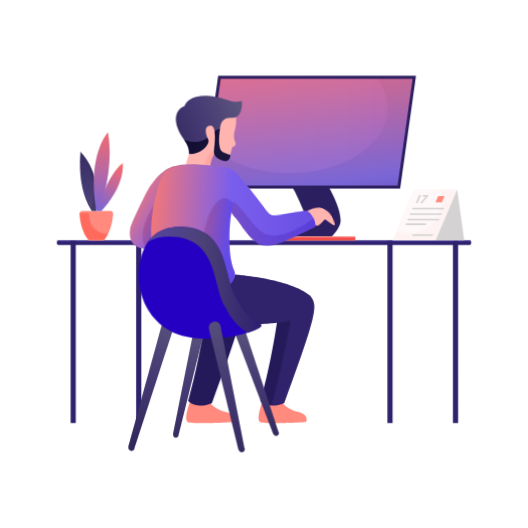
t = 0.00 s
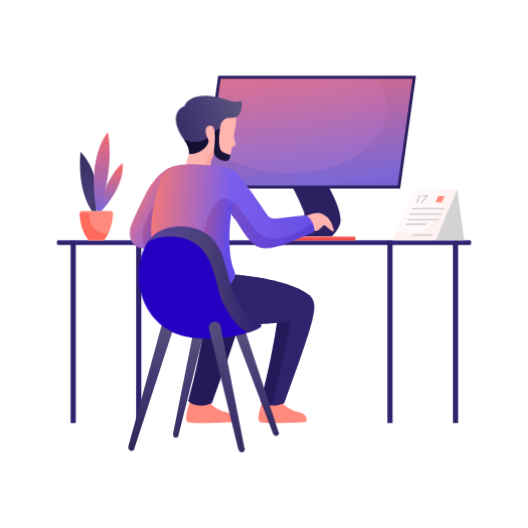
t = 0.41 s
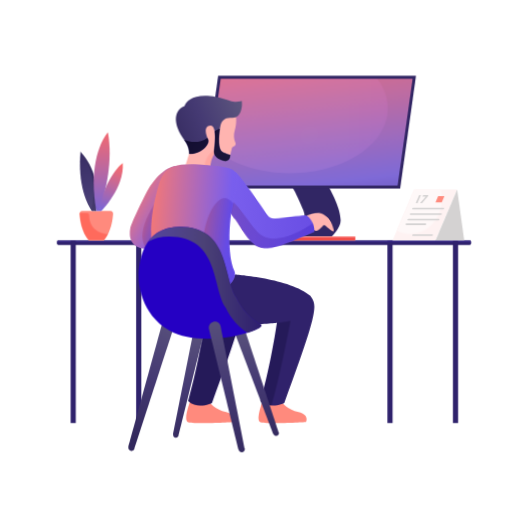
t = 1.22 s
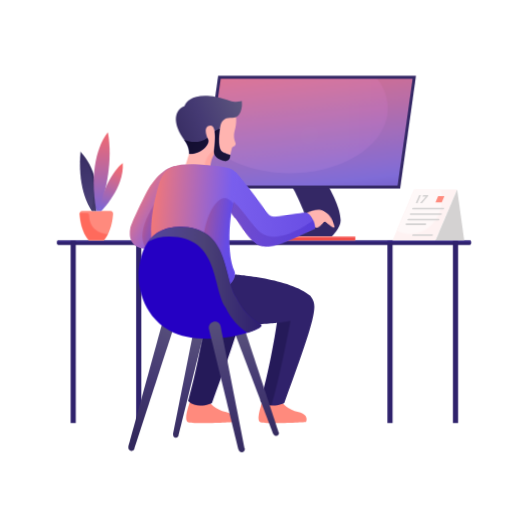
t = 1.80 s
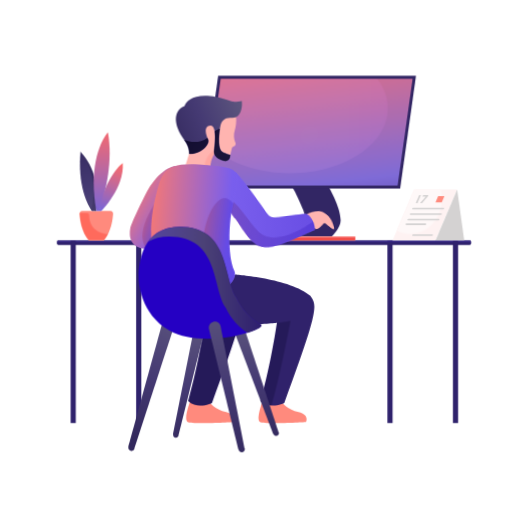
t = 2.25 s
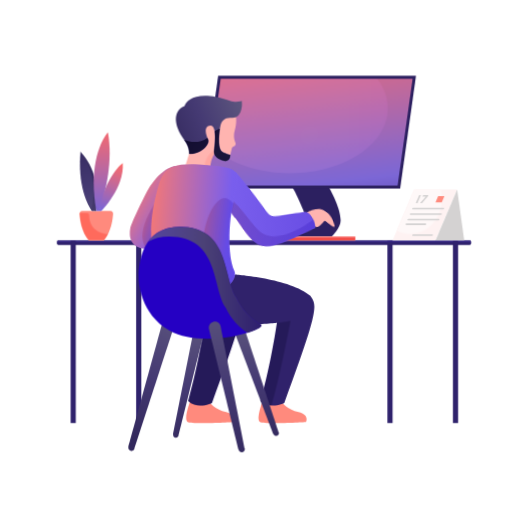
t = 3.15 s

The animated SVG that drew these frames (rendered in a browser with its animation timeline set to each time). Animation: 2 CSS @keyframes rules; one cycle of 3.60 s, repeats indefinitely.

<?xml version='1.0' encoding='UTF-8'?>
<svg xmlns="http://www.w3.org/2000/svg" xmlns:xlink="http://www.w3.org/1999/xlink" viewBox="0 0 2000 2000" width="2000" height="2000" preserveAspectRatio="xMidYMid meet" style="width: 100%; height: 100%; transform: translate3d(0px, 0px, 0px); content-visibility: visible;" role="img" aria-labelledby="teacherTitle teacherDesc"><title id="teacherTitle">معلم يستخدم منصة آفاق</title><desc id="teacherDesc">رسم متحرك لمعلم يجلس أمام الحاسوب وتتحرك يده كأنه يكتب.</desc><defs><clipPath id="__lottie_element_2587"><rect width="2000" height="2000" x="0" y="0"/></clipPath><linearGradient id="__lottie_element_2594" spreadMethod="pad" gradientUnits="userSpaceOnUse" x1="20.409000396728516" y1="253.42999267578125" x2="-19.447999954223633" y2="-217.14199829101562"><stop offset="0%" stop-color="rgb(50,40,92)"/><stop offset="50%" stop-color="rgb(69,58,115)"/><stop offset="100%" stop-color="rgb(91,84,125)"/></linearGradient><linearGradient id="__lottie_element_2595" spreadMethod="pad" gradientUnits="userSpaceOnUse" x1="22.79800033569336" y1="274.42401123046875" x2="-17.05900001525879" y2="-196.1490020751953"><stop offset="0%" stop-color="rgb(50,40,92)"/><stop offset="50%" stop-color="rgb(69,58,115)"/><stop offset="100%" stop-color="rgb(91,84,125)"/></linearGradient><linearGradient id="__lottie_element_2596" spreadMethod="pad" gradientUnits="userSpaceOnUse" x1="-88.62999725341797" y1="204.16900634765625" x2="91.37100219726562" y2="-271.5469970703125"><stop offset="0%" stop-color="rgb(50,40,92)"/><stop offset="50%" stop-color="rgb(69,58,115)"/><stop offset="100%" stop-color="rgb(91,84,125)"/></linearGradient><linearGradient id="__lottie_element_2597" spreadMethod="pad" gradientUnits="userSpaceOnUse" x1="-214.9239959716797" y1="-0.7009999752044678" x2="214.0500030517578" y2="-0.7009999752044678"><stop offset="0%" stop-color="rgb(86,70,160)"/><stop offset="50%" stop-color="rgb(75,65,118)"/><stop offset="100%" stop-color="rgb(46,31,111)"/></linearGradient><linearGradient id="__lottie_element_2598" spreadMethod="pad" gradientUnits="userSpaceOnUse" x1="52.231998443603516" y1="315.4440002441406" x2="-55.768001556396484" y2="-319.0539855957031"><stop offset="0%" stop-color="rgb(50,40,92)"/><stop offset="50%" stop-color="rgb(69,58,115)"/><stop offset="100%" stop-color="rgb(91,84,125)"/></linearGradient><linearGradient id="__lottie_element_2602" spreadMethod="pad" gradientUnits="userSpaceOnUse" x1="-178.16700744628906" y1="-11.756999969482422" x2="433.0679931640625" y2="34.20000076293945"><stop offset="0%" stop-color="rgb(246,120,116)"/><stop offset="50%" stop-color="rgb(121,94,237)"/><stop offset="100%" stop-color="rgb(105,78,228)"/></linearGradient><linearGradient id="__lottie_element_2603" spreadMethod="pad" gradientUnits="userSpaceOnUse" x1="-65.89600372314453" y1="-12.373000144958496" x2="129.0919952392578" y2="21.299999237060547"><stop offset="0%" stop-color="rgb(246,120,116)"/><stop offset="50%" stop-color="rgb(121,94,237)"/><stop offset="100%" stop-color="rgb(105,78,228)"/></linearGradient><linearGradient id="__lottie_element_2607" spreadMethod="pad" gradientUnits="userSpaceOnUse" x1="-459.25" y1="-28.985000610351562" x2="151.98399353027344" y2="16.972999572753906"><stop offset="0%" stop-color="rgb(246,120,116)"/><stop offset="50%" stop-color="rgb(121,94,237)"/><stop offset="100%" stop-color="rgb(105,78,228)"/></linearGradient><linearGradient id="__lottie_element_2608" spreadMethod="pad" gradientUnits="userSpaceOnUse" x1="-223.6280059814453" y1="-119.63400268554688" x2="510.04400634765625" y2="329.1839904785156"><stop offset="0%" stop-color="rgb(246,120,116)"/><stop offset="50%" stop-color="rgb(121,94,237)"/><stop offset="100%" stop-color="rgb(105,78,228)"/></linearGradient><linearGradient id="__lottie_element_2612" spreadMethod="pad" gradientUnits="userSpaceOnUse" x1="-77.45800018310547" y1="-58.25199890136719" x2="254.2570037841797" y2="135.56900024414062"><stop offset="0%" stop-color="rgb(246,120,116)"/><stop offset="50%" stop-color="rgb(121,94,237)"/><stop offset="100%" stop-color="rgb(105,78,228)"/></linearGradient><linearGradient id="__lottie_element_2613" spreadMethod="pad" gradientUnits="userSpaceOnUse" x1="-59.43899917602539" y1="-0.796999990940094" x2="59.23400115966797" y2="-0.796999990940094"><stop offset="0%" stop-color="rgb(246,120,116)"/><stop offset="50%" stop-color="rgb(121,94,237)"/><stop offset="100%" stop-color="rgb(105,78,228)"/></linearGradient><linearGradient id="__lottie_element_2617" spreadMethod="pad" gradientUnits="userSpaceOnUse" x1="-154.88299560546875" y1="67.22000122070312" x2="133.31900024414062" y2="-49.79399871826172"><stop offset="0%" stop-color="rgb(50,40,92)"/><stop offset="50%" stop-color="rgb(69,58,115)"/><stop offset="100%" stop-color="rgb(91,84,125)"/></linearGradient><linearGradient id="__lottie_element_2618" spreadMethod="pad" gradientUnits="userSpaceOnUse" x1="-19.975000381469727" y1="-171.2030029296875" x2="-0.7850000262260437" y2="23.889999389648438"><stop offset="0%" stop-color="rgb(50,40,92)"/><stop offset="50%" stop-color="rgb(69,58,115)"/><stop offset="100%" stop-color="rgb(91,84,125)"/></linearGradient><linearGradient id="__lottie_element_2619" spreadMethod="pad" gradientUnits="userSpaceOnUse" x1="-14.984999656677246" y1="-168.48399353027344" x2="4.866000175476074" y2="33.32400131225586"><stop offset="0%" stop-color="rgb(50,40,92)"/><stop offset="50%" stop-color="rgb(69,58,115)"/><stop offset="100%" stop-color="rgb(91,84,125)"/></linearGradient><linearGradient id="__lottie_element_2626" spreadMethod="pad" gradientUnits="userSpaceOnUse" x1="-72.91300201416016" y1="-169.43899536132812" x2="87.02799987792969" y2="201.7449951171875"><stop offset="0%" stop-color="rgb(241,96,91)"/><stop offset="50%" stop-color="rgb(246,101,96)"/><stop offset="100%" stop-color="rgb(249,107,102)"/></linearGradient><linearGradient id="__lottie_element_2627" spreadMethod="pad" gradientUnits="userSpaceOnUse" x1="-70.91300201416016" y1="-163.00599670410156" x2="83.5989990234375" y2="195.5800018310547"><stop offset="0%" stop-color="rgb(241,96,91)"/><stop offset="50%" stop-color="rgb(246,101,96)"/><stop offset="100%" stop-color="rgb(249,107,102)"/></linearGradient><linearGradient id="__lottie_element_2631" spreadMethod="pad" gradientUnits="userSpaceOnUse" x1="-44.604000091552734" y1="-162.53700256347656" x2="56.02899932861328" y2="224.10699462890625"><stop offset="0%" stop-color="rgb(50,40,92)"/><stop offset="50%" stop-color="rgb(69,58,115)"/><stop offset="100%" stop-color="rgb(91,84,125)"/></linearGradient><linearGradient id="__lottie_element_2632" spreadMethod="pad" gradientUnits="userSpaceOnUse" x1="-39.27299880981445" y1="-164.53700256347656" x2="61.36000061035156" y2="222.10699462890625"><stop offset="0%" stop-color="rgb(50,40,92)"/><stop offset="50%" stop-color="rgb(69,58,115)"/><stop offset="100%" stop-color="rgb(91,84,125)"/></linearGradient><linearGradient id="__lottie_element_2633" spreadMethod="pad" gradientUnits="userSpaceOnUse" x1="-3.7090001106262207" y1="-169.89700317382812" x2="4.236000061035156" y2="246.40699768066406"><stop offset="0%" stop-color="rgb(251,106,106)"/><stop offset="77%" stop-color="rgb(123,102,214)"/><stop offset="100%" stop-color="rgb(82,63,166)"/></linearGradient><linearGradient id="__lottie_element_2634" spreadMethod="pad" gradientUnits="userSpaceOnUse" x1="32.999000549316406" y1="-87.41000366210938" x2="-47.507999420166016" y2="141.3990020751953"><stop offset="0%" stop-color="rgb(251,106,106)"/><stop offset="77%" stop-color="rgb(123,102,214)"/><stop offset="100%" stop-color="rgb(82,63,166)"/></linearGradient><linearGradient id="__lottie_element_2650" spreadMethod="pad" gradientUnits="userSpaceOnUse" x1="-46.55699920654297" y1="-403.7239990234375" x2="42.766998291015625" y2="377.04400634765625"><stop offset="0%" stop-color="rgb(251,106,106)"/><stop offset="77%" stop-color="rgb(123,102,214)"/><stop offset="100%" stop-color="rgb(82,63,166)"/></linearGradient><linearGradient id="__lottie_element_2651" spreadMethod="pad" gradientUnits="userSpaceOnUse" x1="-334.0639953613281" y1="-0.26600000262260437" x2="333.5870056152344" y2="-0.26600000262260437"><stop offset="0%" stop-color="rgb(251,106,106)"/><stop offset="77%" stop-color="rgb(123,102,214)"/><stop offset="100%" stop-color="rgb(82,63,166)"/></linearGradient></defs><style>
  #typing-arm {
    transform-box: fill-box;
    transform-origin: 13% 19%;
    animation: typingArm 0.82s ease-in-out infinite alternate;
    will-change: transform;
  }

  #typing-screen {
    transform-box: fill-box;
    transform-origin: center;
    animation: screenPulse 3.6s ease-in-out infinite;
  }

  @keyframes typingArm {
    0% {
      transform: rotate(-1.5deg) translate(0px, 0px);
    }
    45% {
      transform: rotate(1.4deg) translate(5px, 4px);
    }
    100% {
      transform: rotate(-0.4deg) translate(2px, 1px);
    }
  }

  @keyframes screenPulse {
    0%, 100% {
      opacity: 1;
    }
    50% {
      opacity: 0.96;
    }
  }

  @media (prefers-reduced-motion: reduce) {
    #typing-arm,
    #typing-screen {
      animation: none !important;
    }
  }
</style><g clip-path="url(#__lottie_element_2587)"><g transform="matrix(1,0,0,1,0,0)" opacity="1" style="display: block;"><g opacity="1" transform="matrix(1,0,0,1,1477.27197265625,1257.7039794921875)"><path fill="rgb(47,34,108)" fill-opacity="1" d=" M9.75100040435791,-344.54150390625 C9.75100040435791,-344.54150390625 9.75100040435791,344.54150390625 9.75100040435791,344.54150390625 C9.75100040435791,344.54150390625 -9.75100040435791,344.54150390625 -9.75100040435791,344.54150390625 C-9.75100040435791,344.54150390625 -9.75100040435791,-344.54150390625 -9.75100040435791,-344.54150390625 C-9.75100040435791,-344.54150390625 9.75100040435791,-344.54150390625 9.75100040435791,-344.54150390625z"/></g><g opacity="1" transform="matrix(1,0,0,1,525.4509887695312,1257.7039794921875)"><path fill="rgb(47,34,108)" fill-opacity="1" d=" M9.75100040435791,-344.54150390625 C9.75100040435791,-344.54150390625 9.75100040435791,344.54150390625 9.75100040435791,344.54150390625 C9.75100040435791,344.54150390625 -9.75100040435791,344.54150390625 -9.75100040435791,344.54150390625 C-9.75100040435791,344.54150390625 -9.75100040435791,-344.54150390625 -9.75100040435791,-344.54150390625 C-9.75100040435791,-344.54150390625 9.75100040435791,-344.54150390625 9.75100040435791,-344.54150390625z"/></g><g opacity="1" transform="matrix(1,0,0,1,1000,919.4450073242188)"><path fill="rgb(47,34,108)" fill-opacity="1" d=" M778.9849853515625,8.668000221252441 C778.9849853515625,8.668000221252441 -778.9849853515625,8.668000221252441 -778.9849853515625,8.668000221252441 C-781.9910278320312,8.668000221252441 -784.427978515625,6.230999946594238 -784.427978515625,3.2249999046325684 C-784.427978515625,3.2249999046325684 -784.427978515625,-3.2239999771118164 -784.427978515625,-3.2239999771118164 C-784.427978515625,-6.230000019073486 -781.9910278320312,-8.668000221252441 -778.9849853515625,-8.668000221252441 C-778.9849853515625,-8.668000221252441 778.9849853515625,-8.668000221252441 778.9849853515625,-8.668000221252441 C781.9910278320312,-8.668000221252441 784.427978515625,-6.230000019073486 784.427978515625,-3.2239999771118164 C784.427978515625,-3.2239999771118164 784.427978515625,3.2249999046325684 784.427978515625,3.2249999046325684 C784.427978515625,6.230999946594238 781.9910278320312,8.668000221252441 778.9849853515625,8.668000221252441z"/></g><g opacity="0.51" transform="matrix(1,0,0,1,1000,915.9099731445312)" style="mix-blend-mode: color-dodge;"><path fill="rgb(47,34,108)" fill-opacity="1" d=" M778.9849853515625,-5.131999969482422 C778.9849853515625,-5.131999969482422 -778.9849853515625,-5.131999969482422 -778.9849853515625,-5.131999969482422 C-781.9910278320312,-5.131999969482422 -784.427978515625,-2.694999933242798 -784.427978515625,0.3109999895095825 C-784.427978515625,0.3109999895095825 -784.427978515625,5.131999969482422 -784.427978515625,5.131999969482422 C-784.427978515625,2.125999927520752 -781.9910278320312,-0.3109999895095825 -778.9849853515625,-0.3109999895095825 C-778.9849853515625,-0.3109999895095825 778.9849853515625,-0.3109999895095825 778.9849853515625,-0.3109999895095825 C781.9910278320312,-0.3109999895095825 784.427978515625,2.125999927520752 784.427978515625,5.131999969482422 C784.427978515625,5.131999969482422 784.427978515625,0.3109999895095825 784.427978515625,0.3109999895095825 C784.427978515625,-2.694999933242798 781.9910278320312,-5.131999969482422 778.9849853515625,-5.131999969482422z"/></g><g opacity="1" transform="matrix(1,0,0,1,1725.39404296875,1257.7039794921875)"><path fill="rgb(47,34,108)" fill-opacity="1" d=" M9.75100040435791,-344.54150390625 C9.75100040435791,-344.54150390625 9.75100040435791,344.54150390625 9.75100040435791,344.54150390625 C9.75100040435791,344.54150390625 -9.75100040435791,344.54150390625 -9.75100040435791,344.54150390625 C-9.75100040435791,344.54150390625 -9.75100040435791,-344.54150390625 -9.75100040435791,-344.54150390625 C-9.75100040435791,-344.54150390625 9.75100040435791,-344.54150390625 9.75100040435791,-344.54150390625z"/></g><g opacity="1" transform="matrix(1,0,0,1,277.3290100097656,1257.7039794921875)"><path fill="rgb(47,34,108)" fill-opacity="1" d=" M9.75100040435791,-344.54150390625 C9.75100040435791,-344.54150390625 9.75100040435791,344.54150390625 9.75100040435791,344.54150390625 C9.75100040435791,344.54150390625 -9.75100040435791,344.54150390625 -9.75100040435791,344.54150390625 C-9.75100040435791,344.54150390625 -9.75100040435791,-344.54150390625 -9.75100040435791,-344.54150390625 C-9.75100040435791,-344.54150390625 9.75100040435791,-344.54150390625 9.75100040435791,-344.54150390625z"/></g></g><g id="typing-screen"><g transform="matrix(1,0,0,1,0,0)" opacity="1" style="display: block;"><g opacity="1" transform="matrix(1,0,0,1,1178.0849609375,799.5360107421875)"><path fill="rgb(43,31,95)" fill-opacity="1" d=" M64.32099914550781,-96.56600189208984 C64.32099914550781,-96.56600189208984 112.28399658203125,-16.216999053955078 112.28399658203125,35.1870002746582 C112.28399658203125,64.3499984741211 78.33399963378906,96.56600189208984 78.33399963378906,96.56600189208984 C78.33399963378906,96.56600189208984 -112.28399658203125,96.29100036621094 -112.28399658203125,96.29100036621094 C-112.28399658203125,96.29100036621094 -0.968999981880188,65.11199951171875 -28.99799919128418,-3.2669999599456787 C-57.027000427246094,-71.64600372314453 -74.36299896240234,-96.56600189208984 -74.36299896240234,-96.56600189208984 C-74.36299896240234,-96.56600189208984 64.32099914550781,-96.56600189208984 64.32099914550781,-96.56600189208984z"/></g><g opacity="1" transform="matrix(1,0,0,1,1171.0460205078125,500.7239990234375)"><path fill="rgb(43,31,95)" fill-opacity="1" d=" M-404.66900634765625,213.48300170898438 C-404.66900634765625,213.48300170898438 -344.6629943847656,-213.48300170898438 -344.6629943847656,-213.48300170898438 C-344.6629943847656,-213.48300170898438 404.66900634765625,-213.48300170898438 404.66900634765625,-213.48300170898438 C404.66900634765625,-213.48300170898438 344.6629943847656,213.48300170898438 344.6629943847656,213.48300170898438 C344.6629943847656,213.48300170898438 -404.66900634765625,213.48300170898438 -404.66900634765625,213.48300170898438z"/></g><g opacity="1" transform="matrix(1,0,0,1,1171.0469970703125,500.7239990234375)"><path fill="url(#__lottie_element_2650)" fill-opacity="1" d=" M335.0060119628906,202.2469940185547 C335.0060119628906,202.2469940185547 -391.85400390625,202.2469940185547 -391.85400390625,202.2469940185547 C-391.85400390625,202.2469940185547 -335.0069885253906,-202.2469940185547 -335.0069885253906,-202.2469940185547 C-335.0069885253906,-202.2469940185547 391.85400390625,-202.2469940185547 391.85400390625,-202.2469940185547 C391.85400390625,-202.2469940185547 335.0060119628906,202.2469940185547 335.0060119628906,202.2469940185547z"/></g><g opacity="0.1" transform="matrix(1,0,0,1,1134.552978515625,477.2659912109375)" style="mix-blend-mode: color-dodge;"><path fill="url(#__lottie_element_2651)" fill-opacity="1" d=" M-333.82598876953125,78.572998046875 C-266.5060119628906,139.35299682617188 -158.14500427246094,178.78900146484375 -35.93199920654297,178.78900146484375 C168.27999877929688,178.78900146484375 333.82598876953125,68.68699645996094 333.82598876953125,-67.12999725341797 C333.82598876953125,-107.33300018310547 319.3179931640625,-145.281005859375 293.5989990234375,-178.78900146484375 C293.5989990234375,-178.78900146484375 -297.656005859375,-178.78900146484375 -297.656005859375,-178.78900146484375 C-297.656005859375,-178.78900146484375 -333.82598876953125,78.572998046875 -333.82598876953125,78.572998046875z"/></g></g></g><g transform="matrix(1,0,0,1,0,84.30191040039062)" opacity="0.008212560881671587" style="display: block;"><g opacity="1" transform="matrix(1,0,0,1,1171.947021484375,429.5090026855469)"><path fill="rgb(254,242,242)" fill-opacity="1" d=" M35.915000915527344,0 C33.12699890136719,19.834999084472656 14.788000106811523,35.91400146484375 -5.046999931335449,35.91400146484375 C-24.881999969482422,35.91400146484375 -38.702999114990234,19.834999084472656 -35.915000915527344,0 C-33.12699890136719,-19.834999084472656 -14.788000106811523,-35.91400146484375 5.046999931335449,-35.91400146484375 C24.881999969482422,-35.91400146484375 38.702999114990234,-19.834999084472656 35.915000915527344,0z"/></g></g><g transform="matrix(1,0,0,1,0,-70.99908447265625)" opacity="0.000012670045863387714" style="display: none;"><g opacity="1" transform="matrix(1,0,0,1,1158.1650390625,507.7229919433594)"><path fill="rgb(254,242,242)" fill-opacity="1" d=" M67.20899963378906,7 C67.20899963378906,7 -67.83499908447266,7 -67.83499908447266,7 C-70.73500061035156,7 -72.96499633789062,4.434999942779541 -72.56099700927734,1.562999963760376 C-72.56099700927734,1.562999963760376 -71.93499755859375,-2.8910000324249268 -71.93499755859375,-2.8910000324249268 C-71.60399627685547,-5.247000217437744 -69.58799743652344,-7 -67.20899963378906,-7 C-67.20899963378906,-7 67.83499908447266,-7 67.83499908447266,-7 C70.73500061035156,-7 72.96499633789062,-4.434999942779541 72.56099700927734,-1.562999963760376 C72.56099700927734,-1.562999963760376 71.93499755859375,2.8910000324249268 71.93499755859375,2.8910000324249268 C71.60399627685547,5.247000217437744 69.58799743652344,7 67.20899963378906,7z"/></g></g><g transform="matrix(1,0,0,1,0,-70.99899291992188)" opacity="0.000013943521060895137" style="display: none;"><g opacity="1" transform="matrix(1,0,0,1,1153.5679931640625,540.6619873046875)"><path fill="rgb(254,242,242)" fill-opacity="1" d=" M67.20899963378906,7 C67.20899963378906,7 -67.83499908447266,7 -67.83499908447266,7 C-70.73500061035156,7 -72.96499633789062,4.434999942779541 -72.56099700927734,1.562999963760376 C-72.56099700927734,1.562999963760376 -71.93499755859375,-2.8910000324249268 -71.93499755859375,-2.8910000324249268 C-71.60399627685547,-5.247000217437744 -69.58799743652344,-7 -67.20899963378906,-7 C-67.20899963378906,-7 67.83499908447266,-7 67.83499908447266,-7 C70.73500061035156,-7 72.96499633789062,-4.434999942779541 72.56099700927734,-1.562999963760376 C72.56099700927734,-1.562999963760376 71.93499755859375,2.8910000324249268 71.93499755859375,2.8910000324249268 C71.60399627685547,5.247000217437744 69.58799743652344,7 67.20899963378906,7z"/></g></g><g transform="matrix(1,0,0,1,0,-70.99908447265625)" opacity="0.000013299108354942746" style="display: none;"><g opacity="1" transform="matrix(1,0,0,1,1145.2769775390625,592.6580200195312)"><path fill="rgb(255,138,125)" fill-opacity="1" d=" M17.583999633789062,7 C17.583999633789062,7 -18.209999084472656,7 -18.209999084472656,7 C-21.110000610351562,7 -23.34000015258789,4.434999942779541 -22.93600082397461,1.562999963760376 C-22.93600082397461,1.562999963760376 -22.309999465942383,-2.8910000324249268 -22.309999465942383,-2.8910000324249268 C-21.979000091552734,-5.247000217437744 -19.96299934387207,-7 -17.583999633789062,-7 C-17.583999633789062,-7 18.209999084472656,-7 18.209999084472656,-7 C21.110000610351562,-7 23.34000015258789,-4.434999942779541 22.93600082397461,-1.562999963760376 C22.93600082397461,-1.562999963760376 22.309999465942383,2.8910000324249268 22.309999465942383,2.8910000324249268 C21.979000091552734,5.247000217437744 19.96299934387207,7 17.583999633789062,7z"/></g></g><g transform="matrix(1,0,0,1,0,0)" opacity="1" style="display: block;"><g opacity="1" transform="matrix(1,0,0,1,364.85400390625,854.9240112304688)"><path fill="rgb(255,138,125)" fill-opacity="1" d=" M63.430999755859375,-45.51599884033203 C63.72700119018555,-51.13600158691406 59.26100158691406,-55.85300064086914 53.632999420166016,-55.85300064086914 C53.632999420166016,-55.85300064086914 10.803999900817871,-55.85300064086914 10.803999900817871,-55.85300064086914 C10.803999900817871,-55.85300064086914 -10.803999900817871,-55.85300064086914 -10.803999900817871,-55.85300064086914 C-10.803999900817871,-55.85300064086914 -53.632999420166016,-55.85300064086914 -53.632999420166016,-55.85300064086914 C-59.26100158691406,-55.85300064086914 -63.72700119018555,-51.13600158691406 -63.430999755859375,-45.51599884033203 C-62.34199905395508,-24.82200050354004 -56.698001861572266,22.55900001525879 -28.51300048828125,55.85300064086914 C-28.51300048828125,55.85300064086914 -10.803999900817871,55.85300064086914 -10.803999900817871,55.85300064086914 C-10.803999900817871,55.85300064086914 10.803999900817871,55.85300064086914 10.803999900817871,55.85300064086914 C10.803999900817871,55.85300064086914 28.51300048828125,55.85300064086914 28.51300048828125,55.85300064086914 C56.698001861572266,22.55900001525879 62.34199905395508,-24.82200050354004 63.430999755859375,-45.51599884033203z"/></g><g opacity="1" transform="matrix(0.9998773336410522,0.0156610868871212,-0.0156610868871212,0.9998773336410522,12.559478759765625,-5.66766357421875)"><g opacity="1" transform="matrix(1,0,0,1,334.093017578125,687.5379638671875)"><path fill="url(#__lottie_element_2631)" fill-opacity="1" d=" M13.753999710083008,111.53299713134766 C13.753999710083008,111.53299713134766 -43.56399917602539,41.457000732421875 -32.683998107910156,-111.53299713134766 C55.904998779296875,-18.906999588012695 30.76099967956543,111.53299713134766 30.76099967956543,111.53299713134766 C30.76099967956543,111.53299713134766 13.753999710083008,111.53299713134766 13.753999710083008,111.53299713134766z"/></g><g opacity="0.19" transform="matrix(1,0,0,1,334.76300048828125,687.5379638671875)" style="mix-blend-mode: multiply;"><path fill="url(#__lottie_element_2632)" fill-opacity="1" d=" M-33.354000091552734,-111.53299713134766 C-33.367000579833984,-111.35299682617188 -33.375,-111.177001953125 -33.38800048828125,-110.99700164794922 C35.9630012512207,-23.243000030517578 16.485000610351562,85.60299682617188 11.211999893188477,109.02899932861328 C12.406000137329102,110.7020034790039 13.085000038146973,111.53299713134766 13.085000038146973,111.53299713134766 C13.085000038146973,111.53299713134766 30.091999053955078,111.53299713134766 30.091999053955078,111.53299713134766 C30.091999053955078,111.53299713134766 55.23500061035156,-18.9060001373291 -33.354000091552734,-111.53299713134766z"/></g></g><g opacity="1" transform="matrix(0.999986469745636,0.005204393062740564,-0.005204393062740564,0.999986469745636,384.97393798828125,650.054931640625)"><path fill="url(#__lottie_element_2633)" fill-opacity="1" d=" M22.79800033569336,-149.1739959716797 C22.79800033569336,-149.1739959716797 -58.36399841308594,-60.362998962402344 -19.3439998626709,149.1739959716797 C-19.3439998626709,149.1739959716797 -8.539999961853027,149.1739959716797 -8.539999961853027,149.1739959716797 C-8.539999961853027,149.1739959716797 49.856998443603516,-8.67300033569336 22.79800033569336,-149.1739959716797z"/></g><g opacity="1" transform="matrix(1,0.00004678499317378737,-0.00004678499317378737,1,420.4952392578125,708.412109375)"><path fill="url(#__lottie_element_2634)" fill-opacity="1" d=" M44.441001892089844,-90.66100311279297 C44.441001892089844,-90.66100311279297 -23.091999053955078,-41.16699981689453 -44.832000732421875,90.66100311279297 C-44.832000732421875,90.66100311279297 -36.29199981689453,90.66100311279297 -36.29199981689453,90.66100311279297 C-36.29199981689453,90.66100311279297 51.37900161743164,2.0810000896453857 44.441001892089844,-90.66100311279297z"/></g><g opacity="0.52" transform="matrix(1,0,0,1,355.3389892578125,858.9190063476562)" style="mix-blend-mode: multiply;"><path fill="rgb(255,138,125)" fill-opacity="1" d=" M20.31999969482422,51.858001708984375 C20.31999969482422,51.858001708984375 38.02799987792969,51.858001708984375 38.02799987792969,51.858001708984375 C44.42100143432617,44.305999755859375 49.64400100708008,36.0260009765625 53.928001403808594,27.5 C-11.168999671936035,22.211000442504883 -17.634000778198242,-24.65999984741211 -17.530000686645508,-43.7859992980957 C-17.506000518798828,-48.244998931884766 -21.13599967956543,-51.858001708984375 -25.59600067138672,-51.858001708984375 C-25.59600067138672,-51.858001708984375 -53.75,-51.858001708984375 -53.75,-51.858001708984375 C-53.75,-51.858001708984375 -53.75,-51.858001708984375 -53.75,-51.858001708984375 C-53.893001556396484,-51.10100173950195 -53.95800018310547,-50.31800079345703 -53.91600036621094,-49.512001037597656 C-52.82699966430664,-28.81800079345703 -47.18199920654297,18.56399917602539 -18.996999740600586,51.858001708984375 C-18.996999740600586,51.858001708984375 -1.2890000343322754,51.858001708984375 -1.2890000343322754,51.858001708984375 C-1.2890000343322754,51.858001708984375 20.31999969482422,51.858001708984375 20.31999969482422,51.858001708984375z"/></g></g><g transform="matrix(1,0,0,1,0,0)" opacity="1" style="display: block;"><g opacity="1" transform="matrix(1,0,0,1,1187.4029541015625,903.4390258789062)"><path fill="url(#__lottie_element_2626)" fill-opacity="1" d=" M158.4324951171875,-7.3379998207092285 C158.4324951171875,-7.3379998207092285 158.4324951171875,7.3379998207092285 158.4324951171875,7.3379998207092285 C158.4324951171875,7.3379998207092285 -158.4324951171875,7.3379998207092285 -158.4324951171875,7.3379998207092285 C-158.4324951171875,7.3379998207092285 -158.4324951171875,-7.3379998207092285 -158.4324951171875,-7.3379998207092285 C-158.4324951171875,-7.3379998207092285 158.4324951171875,-7.3379998207092285 158.4324951171875,-7.3379998207092285z"/></g><g opacity="0.44" transform="matrix(1,0,0,1,1187.4029541015625,906.0059814453125)" style="mix-blend-mode: multiply;"><path fill="url(#__lottie_element_2627)" fill-opacity="1" d=" M158.4324951171875,-4.771500110626221 C158.4324951171875,-4.771500110626221 158.4324951171875,4.771500110626221 158.4324951171875,4.771500110626221 C158.4324951171875,4.771500110626221 -158.4324951171875,4.771500110626221 -158.4324951171875,4.771500110626221 C-158.4324951171875,4.771500110626221 -158.4324951171875,-4.771500110626221 -158.4324951171875,-4.771500110626221 C-158.4324951171875,-4.771500110626221 158.4324951171875,-4.771500110626221 158.4324951171875,-4.771500110626221z"/></g></g><g transform="matrix(1,0,0,1,0,0)" opacity="1" style="display: block;"><g opacity="1" transform="matrix(1,0,0,1,1070.39404296875,1560.7130126953125)"><path fill="rgb(255,138,125)" fill-opacity="1" d=" M-75.81300354003906,-41.53300094604492 C-75.81300354003906,-41.53300094604492 -102.36299896240234,28.458999633789062 -85.46800231933594,37.5099983215332 C-68.572998046875,46.56100082397461 88.91000366210938,37.5099983215332 88.91000366210938,37.5099983215332 C88.91000366210938,37.5099983215332 102.78800201416016,10.156999588012695 60.55099868774414,0 C18.31399917602539,-10.156999588012695 -0.9940000176429749,-35.499000549316406 -0.9940000176429749,-35.499000549316406 C-0.9940000176429749,-35.499000549316406 -75.81300354003906,-41.53300094604492 -75.81300354003906,-41.53300094604492z"/></g><g opacity="1" transform="matrix(1,0,0,1,796.2050170898438,1560.7130126953125)"><path fill="rgb(255,138,125)" fill-opacity="1" d=" M-75.81300354003906,-41.53300094604492 C-75.81300354003906,-41.53300094604492 -102.36199951171875,28.458999633789062 -85.46700286865234,37.5099983215332 C-68.5719985961914,46.56100082397461 88.91000366210938,37.5099983215332 88.91000366210938,37.5099983215332 C88.91000366210938,37.5099983215332 102.78800201416016,10.156999588012695 60.55099868774414,0 C18.31399917602539,-10.156999588012695 -0.9940000176429749,-35.499000549316406 -0.9940000176429749,-35.499000549316406 C-0.9940000176429749,-35.499000549316406 -75.81300354003906,-41.53300094604492 -75.81300354003906,-41.53300094604492z"/></g><g opacity="1" transform="matrix(1,0,0,1,0,0)"><g opacity="1" transform="matrix(1,0,0,1,743.27197265625,1287.7879638671875)"><path fill="rgb(48,34,107)" fill-opacity="1" d=" M-127.0770034790039,-248.29600524902344 C-127.0770034790039,-248.29600524902344 82.37200164794922,-233.77499389648438 158.20700073242188,-167.322998046875 C182.03500366210938,-131.20799255371094 195.03700256347656,-128.3179931640625 59.24300003051758,238.61500549316406 C59.24300003051758,238.61500549316406 5.791999816894531,264.6180114746094 -30.323999404907227,231.39199829101562 C11.569999694824219,82.59600067138672 31.795000076293945,-64.75499725341797 31.795000076293945,-64.75499725341797 C31.795000076293945,-64.75499725341797 -80.51300048828125,-59.40299987792969 -118.50800323486328,-78.7979965209961 C-186.42799377441406,-113.46900177001953 -193.4929962158203,-209.36599731445312 -127.0770034790039,-248.29600524902344z"/></g><g opacity="0.3" transform="matrix(1,0,0,1,743.27197265625,1287.7879638671875)" style="mix-blend-mode: multiply;"><path fill="rgb(48,34,107)" fill-opacity="1" d=" M-127.0770034790039,-248.29600524902344 C-127.0770034790039,-248.29600524902344 82.37200164794922,-233.77499389648438 158.20700073242188,-167.322998046875 C182.03500366210938,-131.20799255371094 195.03700256347656,-128.3179931640625 59.24300003051758,238.61500549316406 C59.24300003051758,238.61500549316406 5.791999816894531,264.6180114746094 -30.323999404907227,231.39199829101562 C11.569999694824219,82.59600067138672 31.795000076293945,-64.75499725341797 31.795000076293945,-64.75499725341797 C31.795000076293945,-64.75499725341797 -80.51300048828125,-59.40299987792969 -118.50800323486328,-78.7979965209961 C-186.42799377441406,-113.46900177001953 -193.4929962158203,-209.36599731445312 -127.0770034790039,-248.29600524902344z"/></g></g><g opacity="1" transform="matrix(1,0,0,1,1010.5819702148438,1287.7879638671875)"><path fill="rgb(48,34,107)" fill-opacity="1" d=" M-120.33599853515625,-248.29600524902344 C-120.33599853515625,-248.29600524902344 89.11199951171875,-233.77499389648438 164.94700622558594,-167.322998046875 C188.77499389648438,-131.20799255371094 201.77699279785156,-128.3179931640625 65.98300170898438,238.61500549316406 C65.98300170898438,238.61500549316406 12.531000137329102,264.6180114746094 -23.583999633789062,231.39199829101562 C18.309999465942383,82.59600067138672 38.53499984741211,-64.75499725341797 38.53499984741211,-64.75499725341797 C38.53499984741211,-64.75499725341797 -120.37300109863281,-47.41899871826172 -157.93299865722656,-67.64399719238281 C-195.4929962158203,-87.86900329589844 -186.7519989013672,-209.36599731445312 -120.33599853515625,-248.29600524902344z"/></g><g opacity="0.3" transform="matrix(1,0,0,1,1046.06201171875,1375.5009765625)" style="mix-blend-mode: multiply;"><path fill="rgb(48,34,107)" fill-opacity="1" d=" M-17.55900001525879,160.46200561523438 C15.876999855041504,49.832000732421875 54.68199920654297,-160.46200561523438 54.68199920654297,-160.46200561523438 C54.68199920654297,-160.46200561523438 3.055000066757202,-152.46800231933594 3.055000066757202,-152.46800231933594 C3.055000066757202,-152.46800231933594 -13.77299976348877,-29.868000030517578 -48.52399826049805,104.59700012207031 C-50.75899887084961,118.52200317382812 -52.92399978637695,133.19000244140625 -54.68199920654297,147.3509979248047 C-43.00400161743164,156.3040008544922 -29.913999557495117,159.81100463867188 -17.55900001525879,160.46200561523438z"/></g></g><g transform="matrix(1,0.00011130053462693468,-0.00011130053462693468,1,0.1168212890625,-0.080810546875)" opacity="1" style="display: block;"><g opacity="1" transform="matrix(1,0,0,1,858.0469970703125,507.9469909667969)"><path fill="rgb(255,180,176)" fill-opacity="1" d=" M35.880001068115234,-64.33399963378906 C35.880001068115234,-64.33399963378906 39.66899871826172,-42.729000091552734 30.93899917602539,-13.133000373840332 C26.433000564575195,2.1419999599456787 27.20800018310547,18.531999588012695 33.722999572753906,33.06399917602539 C33.770999908447266,33.172000885009766 33.819000244140625,33.27899932861328 33.867000579833984,33.38399887084961 C35.775001525878906,37.59400177001953 34.23400115966797,42.555999755859375 30.2549991607666,44.90800094604492 C29.268999099731445,45.49100112915039 28.145999908447266,46.071998596191406 26.868999481201172,46.63100051879883 C23.198999404907227,48.23500061035156 20.46500015258789,51.430999755859375 19.59600067138672,55.340999603271484 C19.59600067138672,55.340999603271484 14.345000267028809,78.9729995727539 14.345000267028809,78.9729995727539 C14.345000267028809,78.9729995727539 -25.62299919128418,71.26799774169922 -25.62299919128418,71.26799774169922 C-25.62299919128418,71.26799774169922 -36.698001861572266,-17.334999084472656 -36.698001861572266,-17.334999084472656 C-36.698001861572266,-17.334999084472656 -3.4719998836517334,-78.9729995727539 -3.4719998836517334,-78.9729995727539 C-3.4719998836517334,-78.9729995727539 35.880001068115234,-64.33399963378906 35.880001068115234,-64.33399963378906z"/></g><g opacity="1" transform="matrix(1,0,0,1,759.8159790039062,547.31298828125)"><path fill="rgb(255,180,176)" fill-opacity="1" d=" M52.33599853515625,36.494998931884766 C52.33599853515625,36.494998931884766 39.02000045776367,52.367000579833984 36.85300064086914,84.14900207519531 C36.85300064086914,84.14900207519531 -56.808998107910156,78.37100219726562 -56.808998107910156,78.37100219726562 C-56.808998107910156,78.37100219726562 -43.44300079345703,35.27299880981445 -43.44300079345703,35.27299880981445 C-43.44300079345703,35.27299880981445 16.989999771118164,-80.53700256347656 16.989999771118164,-80.53700256347656 C16.989999771118164,-80.53700256347656 52.33599853515625,-84.14900207519531 52.33599853515625,-84.14900207519531 C52.33599853515625,-84.14900207519531 62.4010009765625,-37.16299819946289 52.33599853515625,36.494998931884766z"/></g><g opacity="1" transform="matrix(1,0,0,1,791.3720092773438,486.7799987792969)"><path fill="url(#__lottie_element_2617)" fill-opacity="1" d=" M79.41899871826172,109.74400329589844 C77.84100341796875,119.21399688720703 68.51799774169922,125.36299896240234 59.21099853515625,123.00700378417969 C41.347999572753906,118.48400115966797 16.58099937438965,107.90599822998047 19.382999420166016,84.24800109863281 C23.716999053955078,47.6510009765625 29.013999938964844,-13.02299976348877 5.418000221252441,-11.57800006866455 C-18.17799949645996,-10.133000373840332 -14.324999809265137,18.277000427246094 -3.7309999465942383,40.428001403808594 C6.86299991607666,62.57899856567383 -37.91999816894531,101.10199737548828 -74.9990005493164,95.80500030517578 C-74.9990005493164,95.80500030517578 -72.3499984741211,72.45099639892578 -91.37100219726562,46.207000732421875 C-117.27899932861328,10.461000442504883 -123.63400268554688,-11.097000122070312 -125.0790023803711,-30.84000015258789 C-126.52400207519531,-50.58300018310547 -118.33699798583984,-76.58599853515625 -92.33399963378906,-84.77200317382812 C-84.23200225830078,-108.60099792480469 -41.698001861572266,-146.58099365234375 80.08499908447266,-104.87899780273438 C83.81099700927734,-103.60299682617188 87.62000274658203,-102.55999755859375 91.51100158691406,-101.9530029296875 C111.04199981689453,-98.90899658203125 124.35900115966797,-104.99700164794922 124.35900115966797,-104.99700164794922 C124.35900115966797,-104.99700164794922 129.71299743652344,-73.46499633789062 114.00199890136719,-52.486000061035156 C107.4749984741211,-43.770999908447266 96.79900360107422,-39.130001068115234 85.96399688720703,-40.20399856567383 C60.965999603271484,-42.680999755859375 48.64899826049805,-29.98200035095215 43.941001892089844,-11.57800006866455 C38.64400100708008,9.128000259399414 30.93899917602539,77.98899841308594 50.20100021362305,88.10099792480469 C69.46299743652344,98.21299743652344 81.0199966430664,100.13899993896484 81.0199966430664,100.13899993896484 C81.0199966430664,100.13899993896484 79.41899871826172,109.74400329589844 79.41899871826172,109.74400329589844z"/></g><g opacity="0.26" transform="matrix(1,0,0,1,794.0910034179688,599.6580200195312)" style="mix-blend-mode: multiply;"><path fill="rgb(255,180,176)" fill-opacity="1" d=" M-19.979999542236328,30.41200065612793 C-19.979999542236328,30.41200065612793 2.578000068664551,31.804000854492188 2.578000068664551,31.804000854492188 C4.744999885559082,0.02199999988079071 18.06100082397461,-15.850000381469727 18.06100082397461,-15.850000381469727 C18.808000564575195,-21.319000244140625 19.441999435424805,-26.63800048828125 19.979999542236328,-31.804000854492188 C11.267000198364258,-27.2189998626709 -16.607999801635742,-8.258999824523926 -19.979999542236328,30.41200065612793z"/></g><g opacity="1" transform="matrix(1,0,0,1,0,0)" style="mix-blend-mode: multiply;"><g opacity="1" transform="matrix(1,0,0,1,841.4639892578125,549.2030029296875)"><path fill="url(#__lottie_element_2618)" fill-opacity="1" d=" M29.545000076293945,46.012001037597656 C29.545000076293945,46.012001037597656 30.92799949645996,37.71699905395508 30.92799949645996,37.71699905395508 C30.92799949645996,37.71699905395508 19.371000289916992,35.790000915527344 0.10899999737739563,25.67799949645996 C-16.06999969482422,17.18400001525879 -13.222999572753906,-32.75600051879883 -8.758000373840332,-60.79499816894531 C-15.083000183105469,-59.70500183105469 -21.64299964904785,-56.89899826049805 -28.408000946044922,-51.994998931884766 C-25.111000061035156,-31.31599998474121 -28.084999084472656,-0.3330000042915344 -30.708999633789062,21.826000213623047 C-33.43299865722656,44.83300018310547 -10.086000442504883,55.470001220703125 7.630000114440918,60.196998596191406 C17.676000595092773,62.87699890136719 27.836000442504883,56.268001556396484 29.545000076293945,46.012001037597656z"/></g><g opacity="1" transform="matrix(1,0,0,1,743.4739990234375,552.4840087890625)"><path fill="url(#__lottie_element_2619)" fill-opacity="1" d=" M-45.74700164794922,-22.67099952697754 C-45.00600051879883,-21.625 -44.249000549316406,-20.56800079345703 -43.472999572753906,-19.496999740600586 C-24.45199966430664,6.747000217437744 -27.10099983215332,30.101999282836914 -27.10099983215332,30.101999282836914 C9.977999687194824,35.39899826049805 54.76100158691406,-3.124000072479248 44.16699981689453,-25.274999618530273 C43.334999084472656,-27.014999389648438 42.55099868774414,-28.79599952697754 41.8120002746582,-30.59600067138672 C12.503000259399414,-9.644000053405762 -19.06599998474121,-12.449999809265137 -45.74700164794922,-22.67099952697754z"/></g></g></g><g transform="matrix(1,0.00011130053462693468,-0.00011130053462693468,1,0.1168212890625,-0.080810546875)" opacity="1" style="display: block;"><g opacity="1" transform="matrix(1,0,0,1,578.947998046875,786.2520141601562)"><path fill="url(#__lottie_element_2612)" fill-opacity="1" d=" M87.18599700927734,-156.89300537109375 C87.18599700927734,-156.89300537109375 25.226999282836914,-156.1699981689453 -31.113000869750977,-43.4900016784668 C-87.4530029296875,69.19000244140625 -85.26200103759766,79.78700256347656 -85.26200103759766,79.78700256347656 C-85.26200103759766,79.78700256347656 -114.9010009765625,196.3159942626953 58.452999114990234,142.86500549316406 C58.452999114990234,142.86500549316406 87.18599700927734,-156.89300537109375 87.18599700927734,-156.89300537109375z"/></g><g opacity="0.33" transform="matrix(1,0,0,1,598.9290161132812,819.7969970703125)" style="mix-blend-mode: multiply;"><path fill="url(#__lottie_element_2613)" fill-opacity="1" d=" M59.33700180053711,-77.05599975585938 C51.70899963378906,-104.77200317382812 45.45100021362305,-123.34300231933594 45.45100021362305,-123.34300231933594 C45.45100021362305,-123.34300231933594 -106.34400177001953,37.09400177001953 -44.540000915527344,123.06400299072266 C-23.7189998626709,124.4469985961914 4.175000190734863,120.82099914550781 41.47200012207031,109.32099914550781 C41.47200012207031,109.32099914550781 59.33700180053711,-77.05599975585938 59.33700180053711,-77.05599975585938z"/></g></g><g id="typing-arm"><g transform="matrix(0.996204674243927,-0.0870417058467865,0.0870417058467865,0.996204674243927,-57.65127944946289,79.20389556884766)" opacity="1" style="display: block;"><g opacity="1" transform="matrix(1,0,0,1,1197.93701171875,859.6890258789062)"><path fill="rgb(255,180,176)" fill-opacity="1" d=" M-47.65599822998047,-28.937000274658203 C-47.65599822998047,-28.937000274658203 -7.718999862670898,-43.67900085449219 12.255000114440918,-31.759000778198242 C34.64699935913086,-18.395999908447266 44.7599983215332,-0.3140000104904175 50.176998138427734,28.915000915527344 C54.51300048828125,52.310001373291016 23.09000015258789,13.746000289916992 16.589000701904297,10.857000350952148 C10.088000297546387,7.9679999351501465 -3.61899995803833,36.13800048828125 -22.406999588012695,28.915000915527344 C-41.19499969482422,21.691999435424805 -50.58599853515625,-24.965999603271484 -50.58599853515625,-24.965999603271484"/></g><g opacity="1" transform="matrix(1,0,0,1,0,0)"><g opacity="1" transform="matrix(1,0,0,1,1024.739990234375,798.9849853515625)"><path fill="url(#__lottie_element_2607)" fill-opacity="1" d=" M119.7229995727539,29.667999267578125 C109.96299743652344,29.125999450683594 39.55400085449219,32.81800079345703 5.052000045776367,34.69300079345703 C-6.570000171661377,35.32500076293945 -17.56800079345703,29.433000564575195 -23.472000122070312,19.402999877929688 C-48.49700164794922,-23.110000610351562 -114.98999786376953,-134.6300048828125 -129.99400329589844,-145.13099670410156 C-145.73899841308594,-156.98399353027344 -195.14700317382812,-155.71200561523438 -197.42599487304688,-117.10900115966797 C-200.74000549316406,-60.98500061035156 -169.74000549316406,-13.984000205993652 -150.7899932861328,23.16699981689453 C-139.70899963378906,26.86199951171875 -104.38600158691406,127.2979965209961 -55.79899978637695,141.62600708007812 C-14.157999992370605,153.90499877929688 40.268001556396484,132.95799255371094 150.0590057373047,93.9530029296875 C155.11500549316406,64.33799743652344 132.72500610351562,30.389999389648438 119.7229995727539,29.667999267578125z"/></g><g opacity="0.33" transform="matrix(1,0,0,1,1024.116943359375,857.6339721679688)" style="mix-blend-mode: multiply;"><path fill="url(#__lottie_element_2608)" fill-opacity="1" d=" M145.91200256347656,3.319000005722046 C132.61300659179688,11.62600040435791 -7.929999828338623,96.68199920654297 -66.73400115966797,18.97599983215332 C-97.55500030517578,-21.75200080871582 -119.38899993896484,-63.0260009765625 -140.1580047607422,-86.75700378417969 C-182.11700439453125,-142.63400268554688 -202.1179962158203,-115.63400268554688 -150.16799926757812,-35.483001708984375 C-150.1999969482422,-35.2140007019043 -150.23399353027344,-34.91899871826172 -150.26800537109375,-34.62799835205078 C-138.13900756835938,-25.674999237060547 -103.47799682617188,69.34500122070312 -56.319000244140625,83.25199890136719 C-14.678000450134277,95.53099822998047 39.74800109863281,74.58399963378906 149.53900146484375,35.57899856567383 C151.38099670410156,24.79400062561035 149.57200622558594,13.4399995803833 145.91200256347656,3.319000005722046z"/></g></g></g></g><g transform="matrix(1,0.00011130053462693468,-0.00011130053462693468,1,0.1168212890625,-0.080810546875)" opacity="1" style="display: block;"><g opacity="1" transform="matrix(1,0,0,1,735.656005859375,885.7570190429688)"><path fill="url(#__lottie_element_2602)" fill-opacity="1" d=" M-163.26300048828125,-9.432999610900879 C-163.26300048828125,-9.432999610900879 -164.70799255371094,-71.5510025024414 -144.48300170898438,-148.11599731445312 C-124.25800323486328,-224.68099975585938 -118.43699645996094,-271.70599365234375 15.890999794006348,-262.6400146484375 C150.218994140625,-253.57400512695312 140.51300048828125,-244.906005859375 159.08999633789062,-231.9040069580078 C174.093994140625,-221.4029998779297 144.51499938964844,-102.62999725341797 138.29400634765625,-63.60599899291992 C135.30099487304688,-38.53200149536133 124.18299865722656,80.4749984741211 151.66400146484375,139.36300659179688 C182.00100708007812,204.37100219726562 -28.958999633789062,312.7179870605469 -163.28599548339844,239.04200744628906 C-161.81900024414062,81.5780029296875 -163.26300048828125,-9.432999610900879 -163.26300048828125,-9.432999610900879z"/></g><g opacity="0.33" transform="matrix(1,0,0,1,824.385009765625,936.3729858398438)" style="mix-blend-mode: multiply;"><path fill="url(#__lottie_element_2603)" fill-opacity="1" d=" M-7.760000228881836,-165.62899780273438 C-61.090999603271484,-106.0790023803711 -65.84100341796875,57.13100051879883 -64.56900024414062,63.74800109863281 C-63.7130012512207,68.19999694824219 -38.29499816894531,139.53900146484375 -21.75200080871582,185.74899291992188 C37.2599983215332,159.44200134277344 76.00399780273438,119.47699737548828 61.79199981689453,89.02300262451172 C34.31100082397461,30.135000228881836 45.42900085449219,-88.87200164794922 48.422000885009766,-113.94599914550781 C48.74800109863281,-113.83699798583984 49.09700012207031,-113.63800048828125 49.4640007019043,-113.36699676513672 C49.49800109863281,-113.65799713134766 49.53200149536133,-113.9530029296875 49.56399917602539,-114.22200012207031 C51.42100143432617,-125.87300109863281 55.361000061035156,-144.6320037841797 59.57400131225586,-165.49600219726562 C38.729000091552734,-189.31399536132812 18.95400047302246,-195.45799255371094 -7.760000228881836,-165.62899780273438z"/></g></g><g transform="matrix(1,0,0,1,0,0)" opacity="1" style="display: block;"><g opacity="1" transform="matrix(1,0,0,1,969.0800170898438,1436.5699462890625)"><path fill="url(#__lottie_element_2594)" fill-opacity="1" d=" M-61.404998779296875,-214.24200439453125 C-61.404998779296875,-214.24200439453125 -80.10199737548828,-208.0500030517578 -80.10199737548828,-208.0500030517578 C-85.8550033569336,-206.14500427246094 -88.8550033569336,-199.8249969482422 -86.69400024414062,-194.16299438476562 C-86.69400024414062,-194.16299438476562 66.8219985961914,207.94200134277344 66.8219985961914,207.94200134277344 C68.56800079345703,212.51499938964844 73.20999908447266,215.30599975585938 78.06800079345703,214.70199584960938 C78.06800079345703,214.70199584960938 78.06800079345703,214.70199584960938 78.06800079345703,214.70199584960938 C84.71800231933594,213.87600708007812 88.95600128173828,207.1790008544922 86.8550033569336,200.81500244140625 C86.8550033569336,200.81500244140625 -47.96500015258789,-207.4810028076172 -47.96500015258789,-207.4810028076172 C-49.80799865722656,-213.06100463867188 -55.82600021362305,-216.08900451660156 -61.404998779296875,-214.24200439453125z"/></g><g opacity="1" transform="matrix(1,0,0,1,717.6909790039062,1436.5760498046875)"><path fill="url(#__lottie_element_2595)" fill-opacity="1" d=" M34.13600158691406,-221.33099365234375 C34.13600158691406,-221.33099365234375 53.45399856567383,-217.4929962158203 53.45399856567383,-217.4929962158203 C59.39799880981445,-216.31199645996094 63.154998779296875,-210.40899658203125 61.70800018310547,-204.5240020751953 C61.70800018310547,-204.5240020751953 -41.05400085449219,213.44200134277344 -41.05400085449219,213.44200134277344 C-42.222999572753906,218.1959991455078 -46.48500061035156,221.53700256347656 -51.380001068115234,221.53700256347656 C-51.380001068115234,221.53700256347656 -51.380001068115234,221.53700256347656 -51.380001068115234,221.53700256347656 C-58.08100128173828,221.53700256347656 -63.112998962402344,215.41400146484375 -61.8120002746582,208.83999633789062 C-61.8120002746582,208.83999633789062 21.631999969482422,-212.96499633789062 21.631999969482422,-212.96499633789062 C22.77199935913086,-218.72999572753906 28.371999740600586,-222.4759979248047 34.13600158691406,-221.33099365234375z"/></g><g opacity="1" transform="matrix(1,0,0,1,572.1190185546875,1463.8310546875)"><path fill="url(#__lottie_element_2596)" fill-opacity="1" d=" M56.016998291015625,-243.7779998779297 C56.016998291015625,-243.7779998779297 77.29299926757812,-237.94200134277344 77.29299926757812,-237.94200134277344 C83.83999633789062,-236.14599609375 87.56400299072266,-229.25100708007812 85.47599792480469,-222.79200744628906 C85.47599792480469,-222.79200744628906 -62.805999755859375,235.95700073242188 -62.805999755859375,235.95700073242188 C-64.49199676513672,241.1739959716797 -69.52300262451172,244.56700134277344 -74.99199676513672,244.1750030517578 C-74.99199676513672,244.1750030517578 -74.99199676513672,244.1750030517578 -74.99199676513672,244.1750030517578 C-82.47899627685547,243.63800048828125 -87.61000061035156,236.3939971923828 -85.62999725341797,229.1529998779297 C-85.62999725341797,229.1529998779297 41.37699890136719,-235.4320068359375 41.37699890136719,-235.4320068359375 C43.112998962402344,-241.78199768066406 49.66899871826172,-245.5189971923828 56.016998291015625,-243.7779998779297z"/></g><g opacity="1" transform="matrix(1,0,0,1,757.8510131835938,1071.0679931640625)"><path fill="rgb(37,0,195)" fill-opacity="1" d=" M-231.68600463867188,-5.499000072479248 C-231.68600463867188,-5.499000072479248 -251.91099548339844,-212.07899475097656 -77.11199951171875,-212.07899475097656 C113.74800109863281,-212.07899475097656 86.12999725341797,-17.055999755859375 136.8939971923828,56.619998931884766 C158.16099548339844,102.54499816894531 194.38800048828125,138.9250030517578 229.10299682617188,157.0019989013672 C263.8179931640625,175.07899475097656 15.940999984741211,256.1080017089844 -117.56099700927734,180.13499450683594 C-227.3520050048828,117.65499877929688 -231.68600463867188,-5.499000072479248 -231.68600463867188,-5.499000072479248z"/></g><g opacity="1" transform="matrix(1,0,0,1,776.4130249023438,1059.7010498046875)"><path fill="url(#__lottie_element_2597)" fill-opacity="1" d=" M211.19000244140625,168.36900329589844 C176.47500610351562,150.29200744628906 140.2480010986328,113.91200256347656 118.98100280761719,67.98699951171875 C68.21700286865234,-5.689000129699707 95.83499908447266,-200.71200561523438 -95.0250015258789,-200.71200561523438 C-154.7570037841797,-200.71200561523438 -191.71200561523438,-176.58599853515625 -214.48699951171875,-144.82699584960938 C-194.08700561523438,-156.45399475097656 -168.33399963378906,-163.5989990234375 -135.83399963378906,-163.5989990234375 C55.0260009765625,-163.5989990234375 27.408000946044922,31.424999237060547 78.1719970703125,105.0999984741211 C97.71299743652344,147.29800415039062 129.88600158691406,181.42599487304688 161.90899658203125,200.71200561523438 C201.2790069580078,188.4759979248047 223.22799682617188,174.63699340820312 211.19000244140625,168.36900329589844z"/></g><g opacity="1" transform="matrix(1,0,0,1,859.2570190429688,1465.5560302734375)"><path fill="url(#__lottie_element_2598)" fill-opacity="1" d=" M-50.00600051879883,-246.76400756835938 C-50.00600051879883,-246.76400756835938 -50.00600051879883,-246.76400756835938 -50.00600051879883,-246.76400756835938 C-62.68899917602539,-244.24400329589844 -70.7040023803711,-231.6490020751953 -67.61699676513672,-219.0919952392578 C-67.61699676513672,-219.0919952392578 44.797000885009766,238.13600158691406 44.797000885009766,238.13600158691406 C46.10599899291992,243.46099853515625 50.88100051879883,247.20399475097656 56.36399841308594,247.20399475097656 C56.36399841308594,247.20399475097656 56.36399841308594,247.20399475097656 56.36399841308594,247.20399475097656 C63.87099838256836,247.20399475097656 69.50599670410156,240.34500122070312 68.04900360107422,232.9810028076172 C68.04900360107422,232.9810028076172 -23.325000762939453,-228.91299438476562 -23.325000762939453,-228.91299438476562 C-25.759000778198242,-241.21299743652344 -37.70800018310547,-249.20799255371094 -50.00600051879883,-246.76400756835938z"/></g></g><g transform="matrix(1,0,0,1,0,0)" opacity="1" style="display: block;"><g opacity="1" transform="matrix(1,0,0,1,1609.302001953125,813.9650268554688)"><path fill="rgb(254,242,242)" fill-opacity="1" d=" M122.27799987792969,-96.4280014038086 C122.27799987792969,-96.4280014038086 -40.41600036621094,-96.4280014038086 -40.41600036621094,-96.4280014038086 C-40.41600036621094,-96.4280014038086 -122.27799987792969,96.4280014038086 -122.27799987792969,96.4280014038086 C-122.27799987792969,96.4280014038086 40.41600036621094,96.4280014038086 40.41600036621094,96.4280014038086 C40.41600036621094,96.4280014038086 122.27799987792969,-96.4280014038086 122.27799987792969,-96.4280014038086z"/></g><g opacity="0.46" transform="matrix(1,0,0,1,1588.22998046875,801.64697265625)" style="mix-blend-mode: color-dodge;"><path fill="rgb(254,242,242)" fill-opacity="1" d=" M80.11599731445312,-84.11000061035156 C80.11599731445312,-84.11000061035156 -19.388999938964844,-84.11000061035156 -19.388999938964844,-84.11000061035156 C-19.388999938964844,-84.11000061035156 -85.41600036621094,71.44000244140625 -85.41600036621094,71.44000244140625 C-69.8290023803711,79.55999755859375 -52.37099838256836,84.11000061035156 -33.93600082397461,84.11000061035156 C31.981000900268555,84.11000061035156 85.41600036621094,25.975000381469727 85.41600036621094,-45.737998962402344 C85.41600036621094,-59.09600067138672 83.55999755859375,-71.98200225830078 80.11599731445312,-84.11000061035156z"/></g><g opacity="1" transform="matrix(1,0,0,1,1704.071044921875,813.9650268554688)"><path fill="rgb(212,210,210)" fill-opacity="1" d=" M27.509000778198242,-96.4280014038086 C27.509000778198242,-96.4280014038086 54.354000091552734,96.4280014038086 54.354000091552734,96.4280014038086 C54.354000091552734,96.4280014038086 -54.354000091552734,96.4280014038086 -54.354000091552734,96.4280014038086 C-54.354000091552734,96.4280014038086 27.509000778198242,-96.4280014038086 27.509000778198242,-96.4280014038086z"/></g><g opacity="1" transform="matrix(1,0,0,1,0,0)"><g opacity="1" transform="matrix(1,0,0,1,1621.884033203125,790.0089721679688)"><path fill="rgb(212,210,210)" fill-opacity="1" d=" M57.513999938964844,3.130000114440918 C57.513999938964844,3.130000114440918 -57.513999938964844,3.130000114440918 -57.513999938964844,3.130000114440918 C-59.75600051879883,3.130000114440918 -61.27199935913086,0.8410000205039978 -60.395999908447266,-1.2230000495910645 C-60.395999908447266,-1.2230000495910645 -60.395999908447266,-1.2230000495910645 -60.395999908447266,-1.2230000495910645 C-59.904998779296875,-2.378999948501587 -58.77000045776367,-3.130000114440918 -57.513999938964844,-3.130000114440918 C-57.513999938964844,-3.130000114440918 57.513999938964844,-3.130000114440918 57.513999938964844,-3.130000114440918 C59.75600051879883,-3.130000114440918 61.27199935913086,-0.8410000205039978 60.395999908447266,1.2230000495910645 C60.395999908447266,1.2230000495910645 60.395999908447266,1.2230000495910645 60.395999908447266,1.2230000495910645 C59.904998779296875,2.378999948501587 58.77000045776367,3.130000114440918 57.513999938964844,3.130000114440918z"/></g><g opacity="1" transform="matrix(1,0,0,1,1613.04296875,810.8350219726562)"><path fill="rgb(212,210,210)" fill-opacity="1" d=" M57.513999938964844,3.130000114440918 C57.513999938964844,3.130000114440918 -57.513999938964844,3.130000114440918 -57.513999938964844,3.130000114440918 C-59.75600051879883,3.130000114440918 -61.27199935913086,0.8410000205039978 -60.395999908447266,-1.2230000495910645 C-60.395999908447266,-1.2230000495910645 -60.395999908447266,-1.2230000495910645 -60.395999908447266,-1.2230000495910645 C-59.904998779296875,-2.378999948501587 -58.77000045776367,-3.130000114440918 -57.513999938964844,-3.130000114440918 C-57.513999938964844,-3.130000114440918 57.513999938964844,-3.130000114440918 57.513999938964844,-3.130000114440918 C59.75600051879883,-3.130000114440918 61.27199935913086,-0.8410000205039978 60.395999908447266,1.2230000495910645 C60.395999908447266,1.2230000495910645 60.395999908447266,1.2230000495910645 60.395999908447266,1.2230000495910645 C59.904998779296875,2.378999948501587 58.77000045776367,3.130000114440918 57.513999938964844,3.130000114440918z"/></g><g opacity="1" transform="matrix(1,0,0,1,1604.2030029296875,831.6619873046875)"><path fill="rgb(212,210,210)" fill-opacity="1" d=" M57.513999938964844,3.130000114440918 C57.513999938964844,3.130000114440918 -57.513999938964844,3.130000114440918 -57.513999938964844,3.130000114440918 C-59.75600051879883,3.130000114440918 -61.27199935913086,0.8410000205039978 -60.395999908447266,-1.2230000495910645 C-60.395999908447266,-1.2230000495910645 -60.395999908447266,-1.2230000495910645 -60.395999908447266,-1.2230000495910645 C-59.904998779296875,-2.378999948501587 -58.77000045776367,-3.130000114440918 -57.513999938964844,-3.130000114440918 C-57.513999938964844,-3.130000114440918 57.513999938964844,-3.130000114440918 57.513999938964844,-3.130000114440918 C59.75600051879883,-3.130000114440918 61.27199935913086,-0.8410000205039978 60.395999908447266,1.2230000495910645 C60.395999908447266,1.2230000495910645 60.395999908447266,1.2230000495910645 60.395999908447266,1.2230000495910645 C59.904998779296875,2.378999948501587 58.77000045776367,3.130000114440918 57.513999938964844,3.130000114440918z"/></g><g opacity="1" transform="matrix(1,0,0,1,1575.1710205078125,849.2899780273438)"><path fill="rgb(212,210,210)" fill-opacity="1" d=" M35.965999603271484,3.130000114440918 C35.965999603271484,3.130000114440918 -35.965999603271484,3.130000114440918 -35.965999603271484,3.130000114440918 C-38.20800018310547,3.130000114440918 -39.722999572753906,0.8410000205039978 -38.84700012207031,-1.2230000495910645 C-38.84700012207031,-1.2230000495910645 -38.84700012207031,-1.2230000495910645 -38.84700012207031,-1.2230000495910645 C-38.35599899291992,-2.378999948501587 -37.22200012207031,-3.130000114440918 -35.965999603271484,-3.130000114440918 C-35.965999603271484,-3.130000114440918 35.965999603271484,-3.130000114440918 35.965999603271484,-3.130000114440918 C38.20800018310547,-3.130000114440918 39.722999572753906,-0.8410000205039978 38.84700012207031,1.2230000495910645 C38.84700012207031,1.2230000495910645 38.84700012207031,1.2230000495910645 38.84700012207031,1.2230000495910645 C38.35599899291992,2.378999948501587 37.22200012207031,3.130000114440918 35.965999603271484,3.130000114440918z"/></g><g opacity="1" transform="matrix(1,0,0,1,1600.7130126953125,890.6500244140625)"><path fill="rgb(212,210,210)" fill-opacity="1" d=" M35.965999603271484,3.130000114440918 C35.965999603271484,3.130000114440918 -35.965999603271484,3.130000114440918 -35.965999603271484,3.130000114440918 C-38.20800018310547,3.130000114440918 -39.722999572753906,0.8410000205039978 -38.84700012207031,-1.2230000495910645 C-38.84700012207031,-1.2230000495910645 -38.84700012207031,-1.2230000495910645 -38.84700012207031,-1.2230000495910645 C-38.35599899291992,-2.378999948501587 -37.22200012207031,-3.130000114440918 -35.965999603271484,-3.130000114440918 C-35.965999603271484,-3.130000114440918 35.965999603271484,-3.130000114440918 35.965999603271484,-3.130000114440918 C38.20800018310547,-3.130000114440918 39.722999572753906,-0.8410000205039978 38.84700012207031,1.2230000495910645 C38.84700012207031,1.2230000495910645 38.84700012207031,1.2230000495910645 38.84700012207031,1.2230000495910645 C38.35599899291992,2.378999948501587 37.22200012207031,3.130000114440918 35.965999603271484,3.130000114440918z"/></g></g><g opacity="1" transform="matrix(1,0,0,1,0,0)"><g opacity="1" transform="matrix(1,0,0,1,1584.842041015625,754.2520141601562)"><path fill="rgb(212,210,210)" fill-opacity="1" d=" M9.737000465393066,-14.845999717712402 C9.737000465393066,-14.845999717712402 -2.865999937057495,14.845999717712402 -2.865999937057495,14.845999717712402 C-2.865999937057495,14.845999717712402 -9.737000465393066,14.845999717712402 -9.737000465393066,14.845999717712402 C-9.737000465393066,14.845999717712402 2.865999937057495,-14.845999717712402 2.865999937057495,-14.845999717712402 C2.865999937057495,-14.845999717712402 9.737000465393066,-14.845999717712402 9.737000465393066,-14.845999717712402z"/></g><g opacity="1" transform="matrix(1,0,0,1,1607.449951171875,754.2520141601562)"><path fill="rgb(212,210,210)" fill-opacity="1" d=" M-4.761000156402588,-14.845999717712402 C-4.761000156402588,-14.845999717712402 -7.138000011444092,-9.246999740600586 -7.138000011444092,-9.246999740600586 C-7.138000011444092,-9.246999740600586 -4.515999794006348,-9.246999740600586 -4.515999794006348,-9.246999740600586 C-4.515999794006348,-9.246999740600586 5.324999809265137,-9.246999740600586 5.324999809265137,-9.246999740600586 C5.324999809265137,-9.246999740600586 -15.54800033569336,14.845999717712402 -15.54800033569336,14.845999717712402 C-15.54800033569336,14.845999717712402 -8.083000183105469,14.845999717712402 -8.083000183105469,14.845999717712402 C-8.083000183105469,14.845999717712402 13.657999992370605,-10.392000198364258 13.657999992370605,-10.392000198364258 C13.657999992370605,-10.392000198364258 15.54800033569336,-14.845999717712402 15.54800033569336,-14.845999717712402 C15.54800033569336,-14.845999717712402 -4.761000156402588,-14.845999717712402 -4.761000156402588,-14.845999717712402z"/></g></g><g opacity="1" transform="matrix(1,0,0,1,1666.572021484375,754.2520141601562)"><path fill="rgb(255,138,125)" fill-opacity="1" d=" M6.809999942779541,11.831999778747559 C6.809999942779541,11.831999778747559 -16.854000091552734,11.831999778747559 -16.854000091552734,11.831999778747559 C-16.854000091552734,11.831999778747559 -6.809999942779541,-11.831999778747559 -6.809999942779541,-11.831999778747559 C-6.809999942779541,-11.831999778747559 16.854000091552734,-11.831999778747559 16.854000091552734,-11.831999778747559 C16.854000091552734,-11.831999778747559 6.809999942779541,11.831999778747559 6.809999942779541,11.831999778747559z"/></g></g></g></svg>
